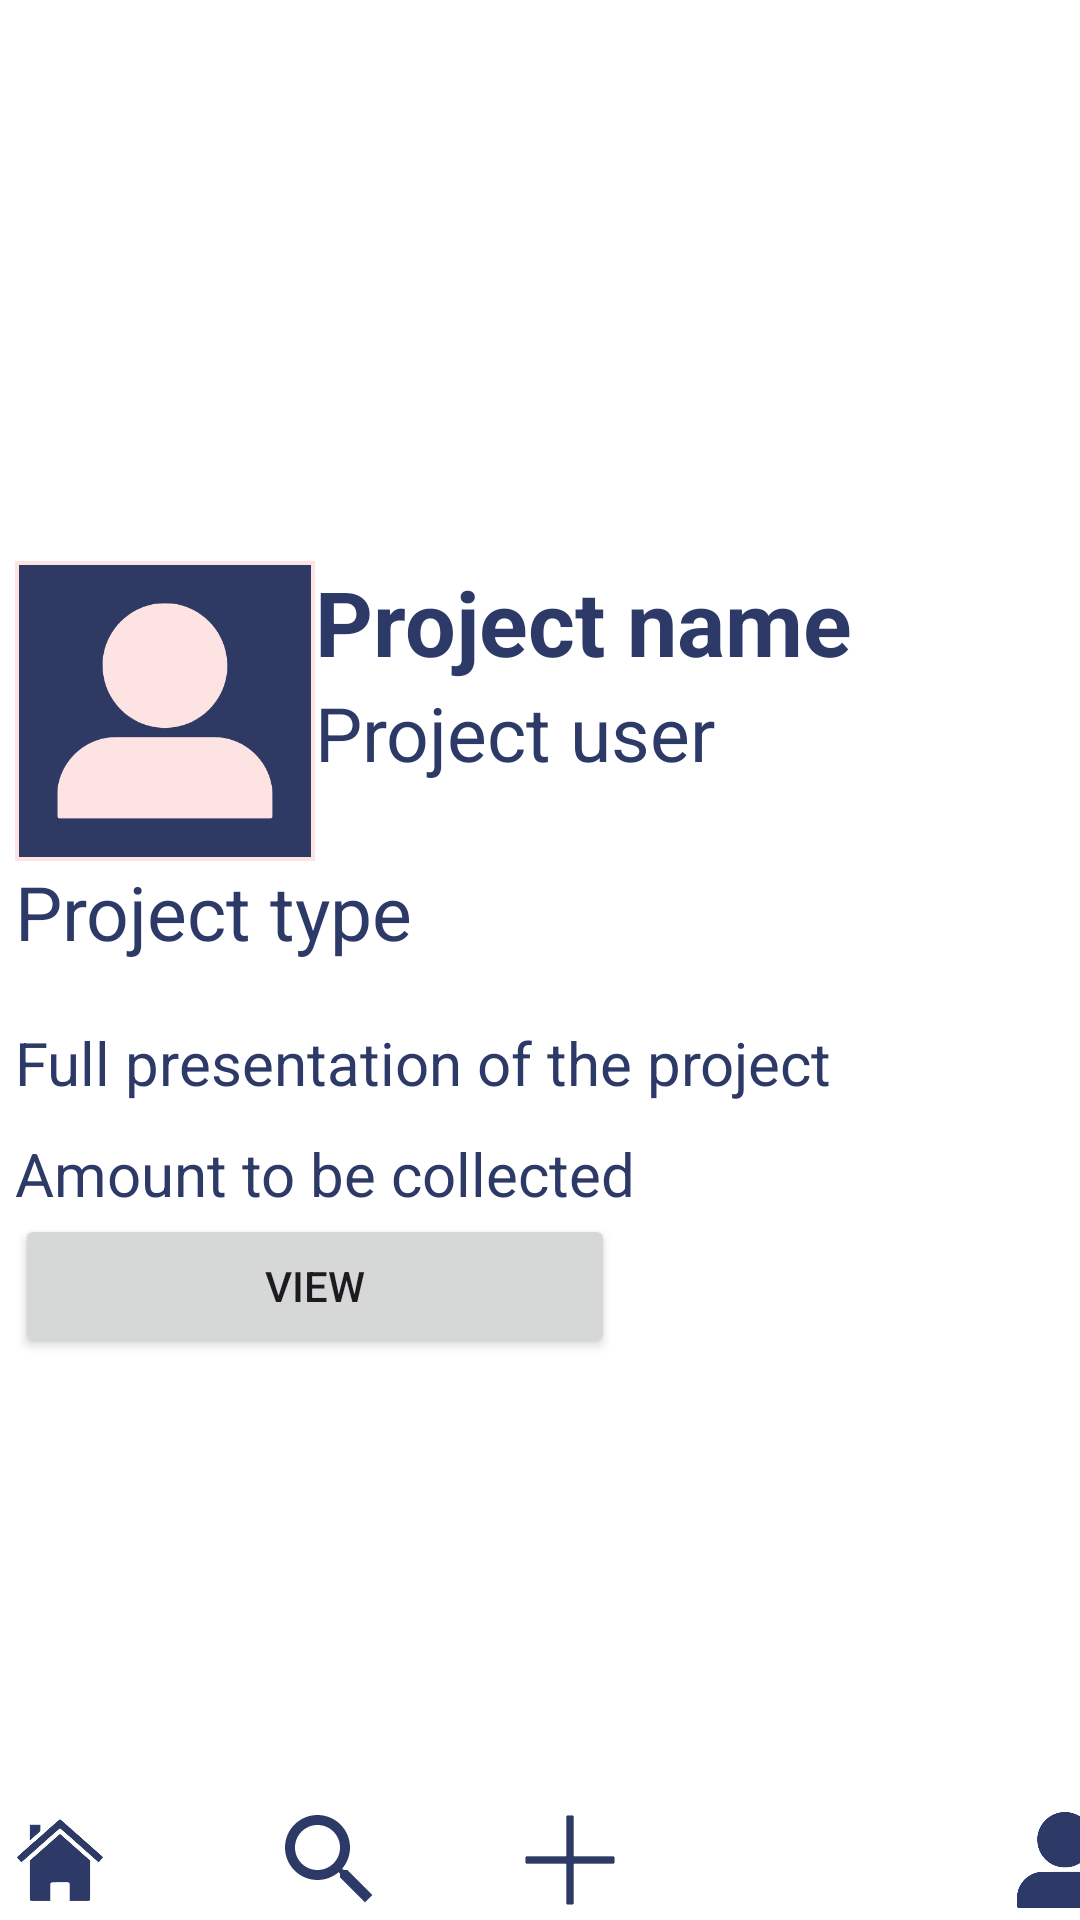

Here is an Android app screen rendered from its layout file. Give the layout XML and the strings, colors and styles it references.
<!-- AndroidManifest.xml: application theme Theme.Financier -->
<!-- res/layout/activity_learn_more.xml -->
<?xml version="1.0" encoding="utf-8"?>
<RelativeLayout xmlns:android="http://schemas.android.com/apk/res/android"
    xmlns:app="http://schemas.android.com/apk/res-auto"
    xmlns:tools="http://schemas.android.com/tools"
    android:layout_width="match_parent"
    android:layout_height="match_parent"
    android:background="@color/white"
    tools:context=".learn_more">


    <LinearLayout
        android:layout_width="match_parent"
        android:layout_height="wrap_content"
        android:layout_centerInParent="true"
        android:orientation="vertical"
        android:padding="5dp">

        <LinearLayout
            android:layout_width="match_parent"
            android:layout_height="wrap_content">

            <ImageView
                android:layout_width="100dp"
                android:layout_height="100dp"
                android:layout_alignParentTop="true"
                android:layout_alignParentEnd="true"
                android:background="@drawable/profile_page" />

            <LinearLayout
                android:layout_width="wrap_content"
                android:layout_height="wrap_content"
                android:orientation="vertical">

                <TextView
                    android:id="@+id/project1_name_financier"
                    android:layout_width="wrap_content"
                    android:layout_height="wrap_content"
                    android:text="Project name"
                    android:textColor="@color/start_bt_color"
                    android:textSize="30dp"
                    android:textStyle="bold" />

                <TextView
                    android:id="@+id/username"
                    android:layout_width="wrap_content"
                    android:layout_height="wrap_content"
                    android:text="Project user"
                    android:textColor="@color/start_bt_color"
                    android:textSize="25dp" />

            </LinearLayout>

        </LinearLayout>

        <TextView
            android:id="@+id/project1_type"
            android:layout_width="wrap_content"
            android:layout_height="wrap_content"
            android:text="Project type"
            android:textColor="@color/start_bt_color"
            android:textSize="25dp" />

        <TextView
            android:id="@+id/full_presentation_of_the_project"
            android:layout_width="wrap_content"
            android:layout_height="wrap_content"
            android:layout_marginTop="20dp"
            android:text="Full presentation of the project"
            android:textColor="@color/start_bt_color"
            android:textSize="20dp" />

        <TextView
            android:id="@+id/amount_to_be_collected_financier1"
            android:layout_width="wrap_content"
            android:layout_height="wrap_content"
            android:layout_marginTop="10dp"
            android:text="Amount to be collected"
            android:textColor="@color/start_bt_color"
            android:textSize="20dp" />

        <Button
            android:id="@+id/view"
            android:layout_width="200dp"
            android:layout_height="wrap_content"
            android:text="View" />

    </LinearLayout>

    <LinearLayout
        android:layout_width="match_parent"
        android:layout_height="40dp"
        android:orientation="horizontal"
        android:layout_alignParentBottom="true">


        <ImageButton
            android:id="@+id/home_btn"
            android:layout_width="40dp"
            android:layout_height="40dp"
            android:background="@drawable/home_first"
            android:contentDescription="@string/app_name" />

        <Button
            android:id="@+id/search_icon"
            android:layout_width="40dp"
            android:layout_height="40dp"
            android:background="@drawable/baseline_search_24"
            android:layout_marginLeft="50dp"/>

        <ImageButton
            android:id="@+id/plus_btn"
            android:layout_width="40dp"
            android:layout_height="40dp"
            android:layout_marginLeft="40dp"
            android:background="@drawable/plus_icon_first"
            android:contentDescription="@string/app_name" />

        <ImageButton
            android:id="@+id/profile_btn"
            android:layout_width="40dp"
            android:layout_height="40dp"
            android:layout_marginLeft="125dp"
            android:background="@drawable/profile_first"
            android:contentDescription="@string/app_name" />
    </LinearLayout>

</RelativeLayout>
<!-- resources referenced by this layout -->
<resources>
  <color name="start_bt_color">#2D3A68</color>
  <color name="white">#FFFFFFFF</color>
  <!-- drawable baseline_search_24 (drawable) -->
  <vector android:height="24dp" android:tint="#2D3A68"
      android:viewportHeight="24" android:viewportWidth="24"
      android:width="24dp" xmlns:android="http://schemas.android.com/apk/res/android">
      <path android:fillColor="@android:color/white" android:pathData="M15.5,14h-0.79l-0.28,-0.27C15.41,12.59 16,11.11 16,9.5 16,5.91 13.09,3 9.5,3S3,5.91 3,9.5 5.91,16 9.5,16c1.61,0 3.09,-0.59 4.23,-1.57l0.27,0.28v0.79l5,4.99L20.49,19l-4.99,-5zM9.5,14C7.01,14 5,11.99 5,9.5S7.01,5 9.5,5 14,7.01 14,9.5 11.99,14 9.5,14z"/>
  </vector>
  <!-- drawable home_first: png bitmap (drawable, 2629 bytes) -->
  <!-- drawable plus_icon_first: png bitmap (drawable, 442 bytes) -->
  <!-- drawable profile_first: png bitmap (drawable, 2154 bytes) -->
  <!-- drawable profile_page: png bitmap (drawable, 10916 bytes) -->
  <string name="app_name">Financier</string>
  <style name="Theme.Financier" parent="Base.Theme.Financier" />
  <style name="Base.Theme.Financier" parent="Theme.Material3.DayNight.NoActionBar">
          
          
      </style>
</resources>
